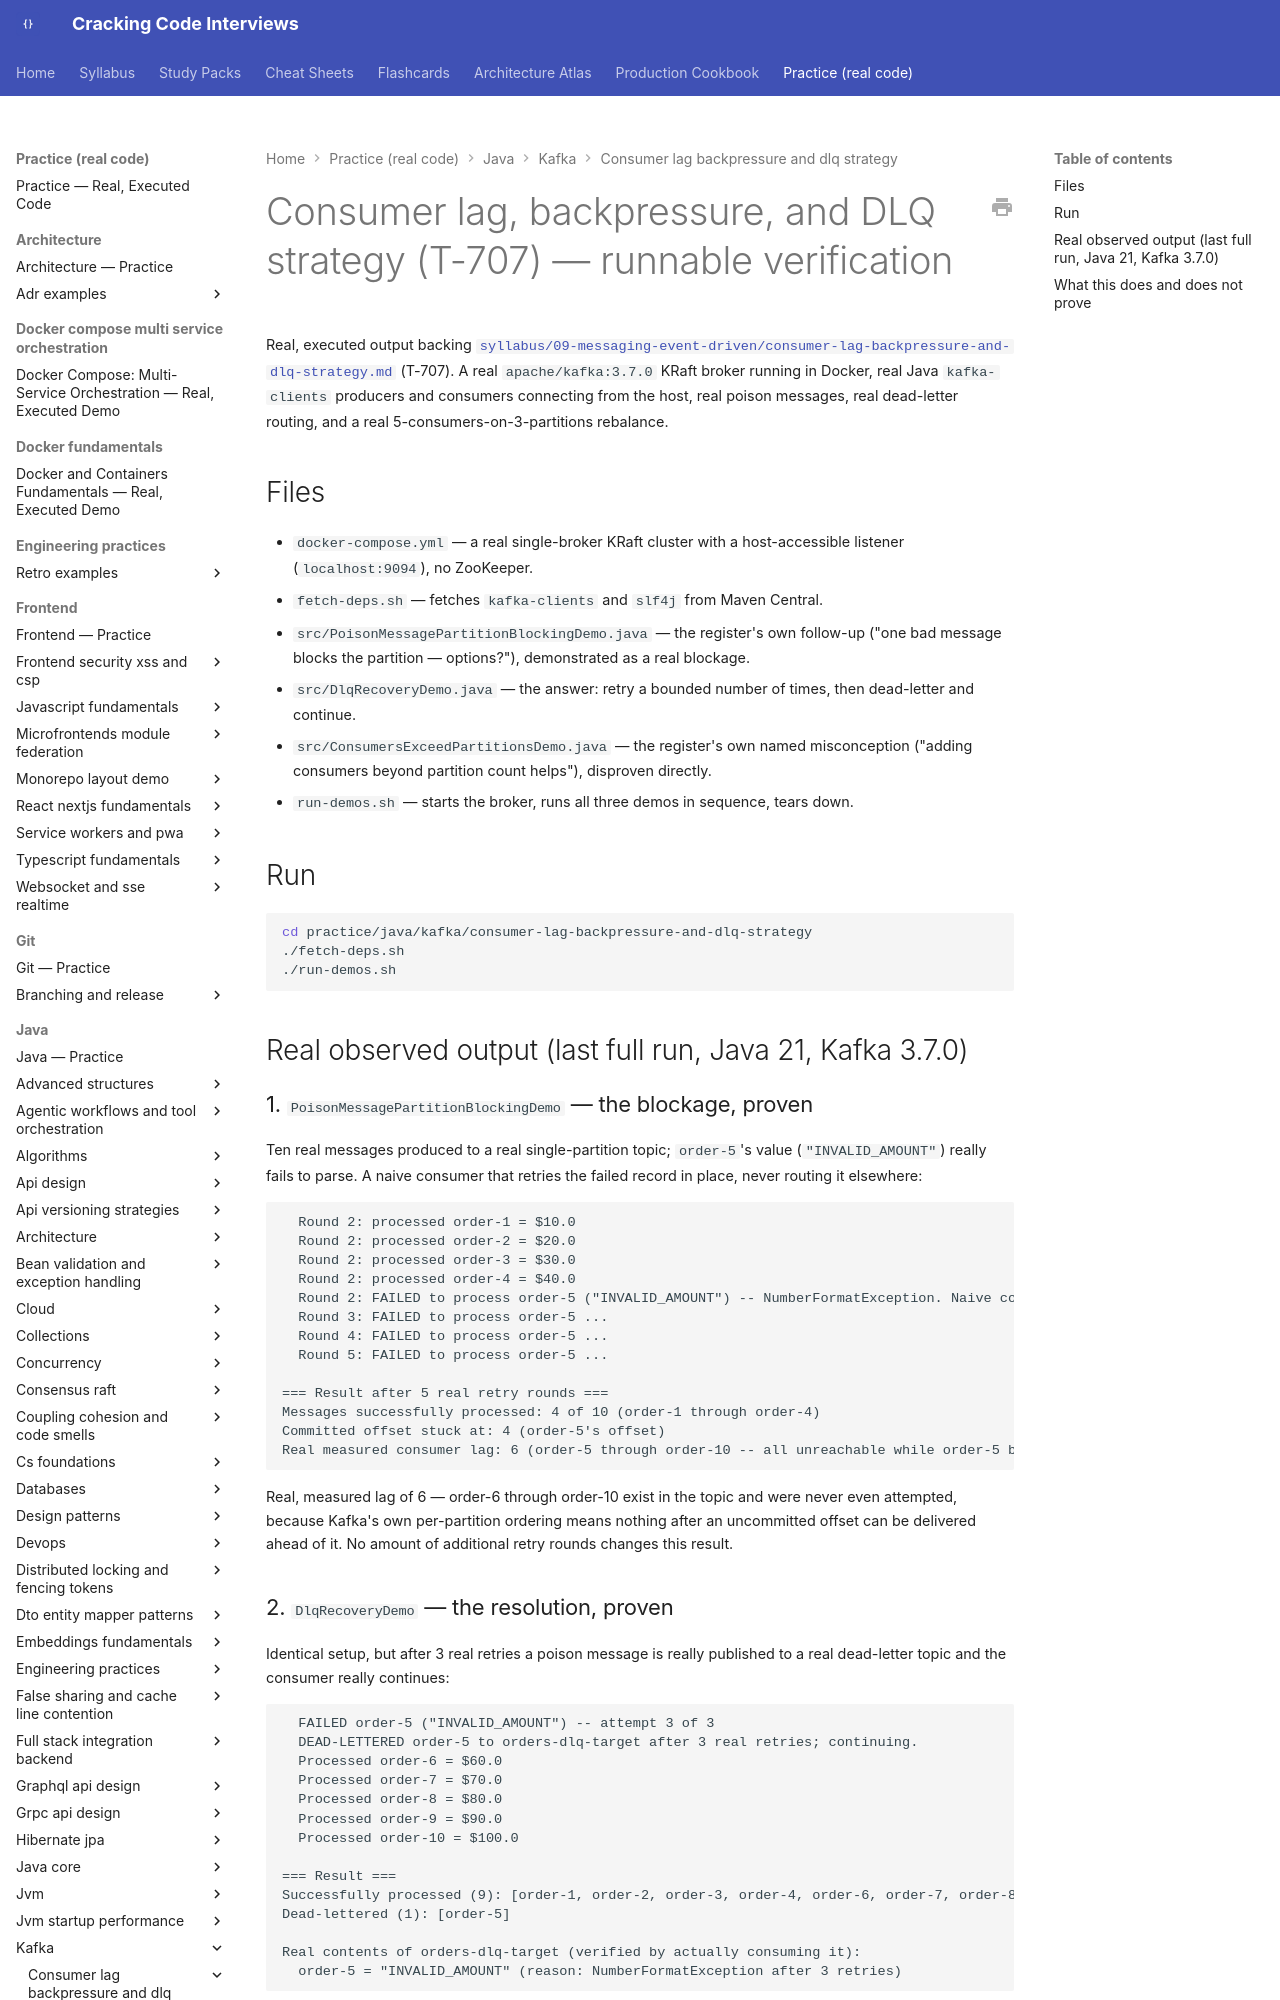

repository: JuanMelendres/cracking-code-interviews · page: practice/java/kafka/consumer-lag-backpressure-and-dlq-strategy/index.html · generator: mkdocs

# Consumer lag, backpressure, and DLQ strategy (T-707) — runnable verification

Real, executed output backing
[`syllabus/09-messaging-event-driven/consumer-lag-backpressure-and-dlq-strategy.md`](../../../../syllabus/09-messaging-event-driven/consumer-lag-backpressure-and-dlq-strategy.md)
(T-707). A real `apache/kafka:3.7.0` KRaft broker running in Docker, real Java
`kafka-clients` producers and consumers connecting from the host, real poison
messages, real dead-letter routing, and a real 5-consumers-on-3-partitions rebalance.

## Files

- `docker-compose.yml` — a real single-broker KRaft cluster with a host-accessible
  listener (`localhost:9094`), no ZooKeeper.
- `fetch-deps.sh` — fetches `kafka-clients` and `slf4j` from Maven Central.
- `src/PoisonMessagePartitionBlockingDemo.java` — the register's own follow-up ("one
  bad message blocks the partition — options?"), demonstrated as a real blockage.
- `src/DlqRecoveryDemo.java` — the answer: retry a bounded number of times, then
  dead-letter and continue.
- `src/ConsumersExceedPartitionsDemo.java` — the register's own named misconception
  ("adding consumers beyond partition count helps"), disproven directly.
- `run-demos.sh` — starts the broker, runs all three demos in sequence, tears down.

## Run

```bash
cd practice/java/kafka/consumer-lag-backpressure-and-dlq-strategy
./fetch-deps.sh
./run-demos.sh
```

## Real observed output (last full run, Java 21, Kafka 3.7.0)
